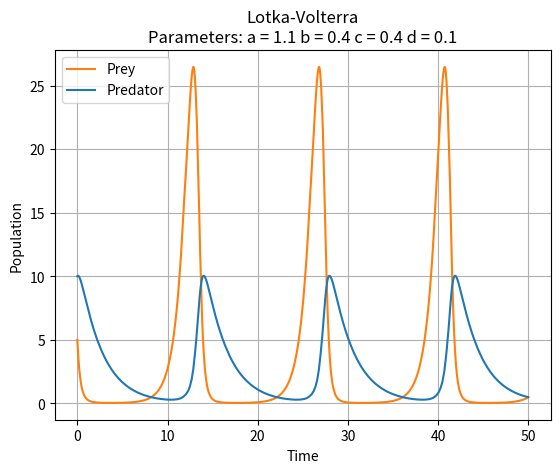

Python code for this plot:
import numpy as np
import matplotlib.pyplot as plt

def lotkaVolterra(t, x, p):
    # x[0] number of prey
    # x[1] number of predators
    a = p[0] # Reproductionrate of prey
    b = p[1] # Eatingrate of predators
    c = p[2] # Deathrate of predators
    d = p[3] # Reproductionrate of predators

    return np.array([ x[0] * (a - b * x[1]),
                     -x[1] * (c - d * x[0])])

def rkdp45(t0, y0, h, f, T, nmax, **kwargs):
    """
    Dormand-Prince method with adaptive stepsize control
    t0: initial time
    y0: initial value
    h: first timestep
    f: function
    T: end of time interval
    nmax: maximal amount of iterations
    tol: tolerance for truncation error
    """
    y = np.empty((nmax + 1, len(y0)), dtype = np.float64)
    y[0, :] = y0
    t = np.empty(nmax + 1, dtype = np.float64)
    t[0] = t0
    tol = kwargs.get("tolerance", 1e-14)
    parameters = kwargs.get("parameters",None)
    i = 0
    while i < nmax:
        k1 = f(t[i], y[i, :], parameters)
        k2 = f(t[i] + h / 5, y[i, :] + h * (1 / 5 * k1), parameters)
        k3 = f(t[i] + 3 / 10 * h, y[i, :] + h * (3 / 40 * k1 + 9 / 40 * k2), parameters)
        k4 = f(t[i] * 4 / 5 * h, y[i, :] + h * (44 / 45 * k1 - 56 / 15 * k2 + 32 / 9 * k3), parameters)
        k5 = f(t[i] * 8 / 9 * h, y[i, :] + h * (19372 / 6561 * k1 - 25360 / 2187 * k2 + 64448 / 6561 * k3 - 212 / 729 * k4), parameters)
        k6 = f(t[i] + h, y[i, :] + h * (9017 / 3168 * k1 - 355 / 33 * k2 + 46732 / 5247 * k3 + 49 / 176 * k4 - 5103 / 18656 * k5), parameters)
        u5 = y[i, :] + h * (35 / 384 * k1 + 500 / 1113 * k3 + 125 / 192 * k4 - 2187 / 6784 * k5 + 11 / 84 * k6)
        k7 = f(t[i] + h, u5, parameters)
        u4 = y[i, :] + h * (5179 / 57600 * k1 + 7571 / 16695 * k3 + 393 / 640 * k4 - 92097 / 339200 * k5 + 187 / 2100 * k6 + 1 / 40 * k7)

        # Truncationerror
        u_err = np.linalg.norm(u5-u4,np.inf)

        # Parameters for adaptive stepsize
        a_max = 2.0 # new step can be a max of two times as big
        a_min = 1 / 2 # new step can be min a half as big
        b = 0.8 # new time step will be multiplied by 0.8 to account for errors when calculating stepsize

        if u_err == 0:
            h_new = a_max * h
        else:
            h_new = h * min(a_max, max(a_min, b * np.power(tol / u_err, 1 / 5)))
        # if truncation error bigger than toleranc, try again
        if u_err > tol:
            h = h_new
            continue
        # last stepsize cannot overshoot T
        h = min(T - t[i], h_new)

        t[i + 1] = t[i] + h
        y[i + 1, :] = u5
        # If T is reached
        if T - t[i] <= 1e-30:
            return t[0:i + 1], y[0:i + 1, :]
        i += 1
    print("Max iterations reached at t =",t[-1])
    return t, y

if __name__ == "__main__":
    # Initial values
    t0 = 0
    T = 50

    prey = 5
    predators = 10

    # Parameters
    rp1 = 1.1 # Reproductionrate of Prey
    er = 0.4 # Eatingrate of Predators
    dr = 0.4 # Deathrate of Predators
    rp2 = 0.1 # Reproductionrte of Predators

    # Some other stuff
    y0 = np.array([prey,predators]) # Initial value
    h0 = 1e-5 # First timestep
    n = int((T-t0)/h0) * 2 # Max iterations

    # Dormand Prince Method
    t,y = rkdp45(t0,y0,h0,lotkaVolterra,T,n, tolerance = 1e-14, parameters = [rp1,er,dr,rp2])

    # Plot
    fig, ax = plt.subplots()
    ax.plot(t,y[:,0], label="Prey",color="tab:orange")
    ax.plot(t,y[:,1], label="Predator",color="tab:blue")
    ax.set_title("Lotka-Volterra\nParameters: a = " + str(rp1) + " b = " + str(er) + " c = " + str(dr) + " d = " + str(rp2))
    ax.set_xlabel("Time")
    ax.set_ylabel("Population")
    ax.legend()
    ax.grid()

    plt.show()